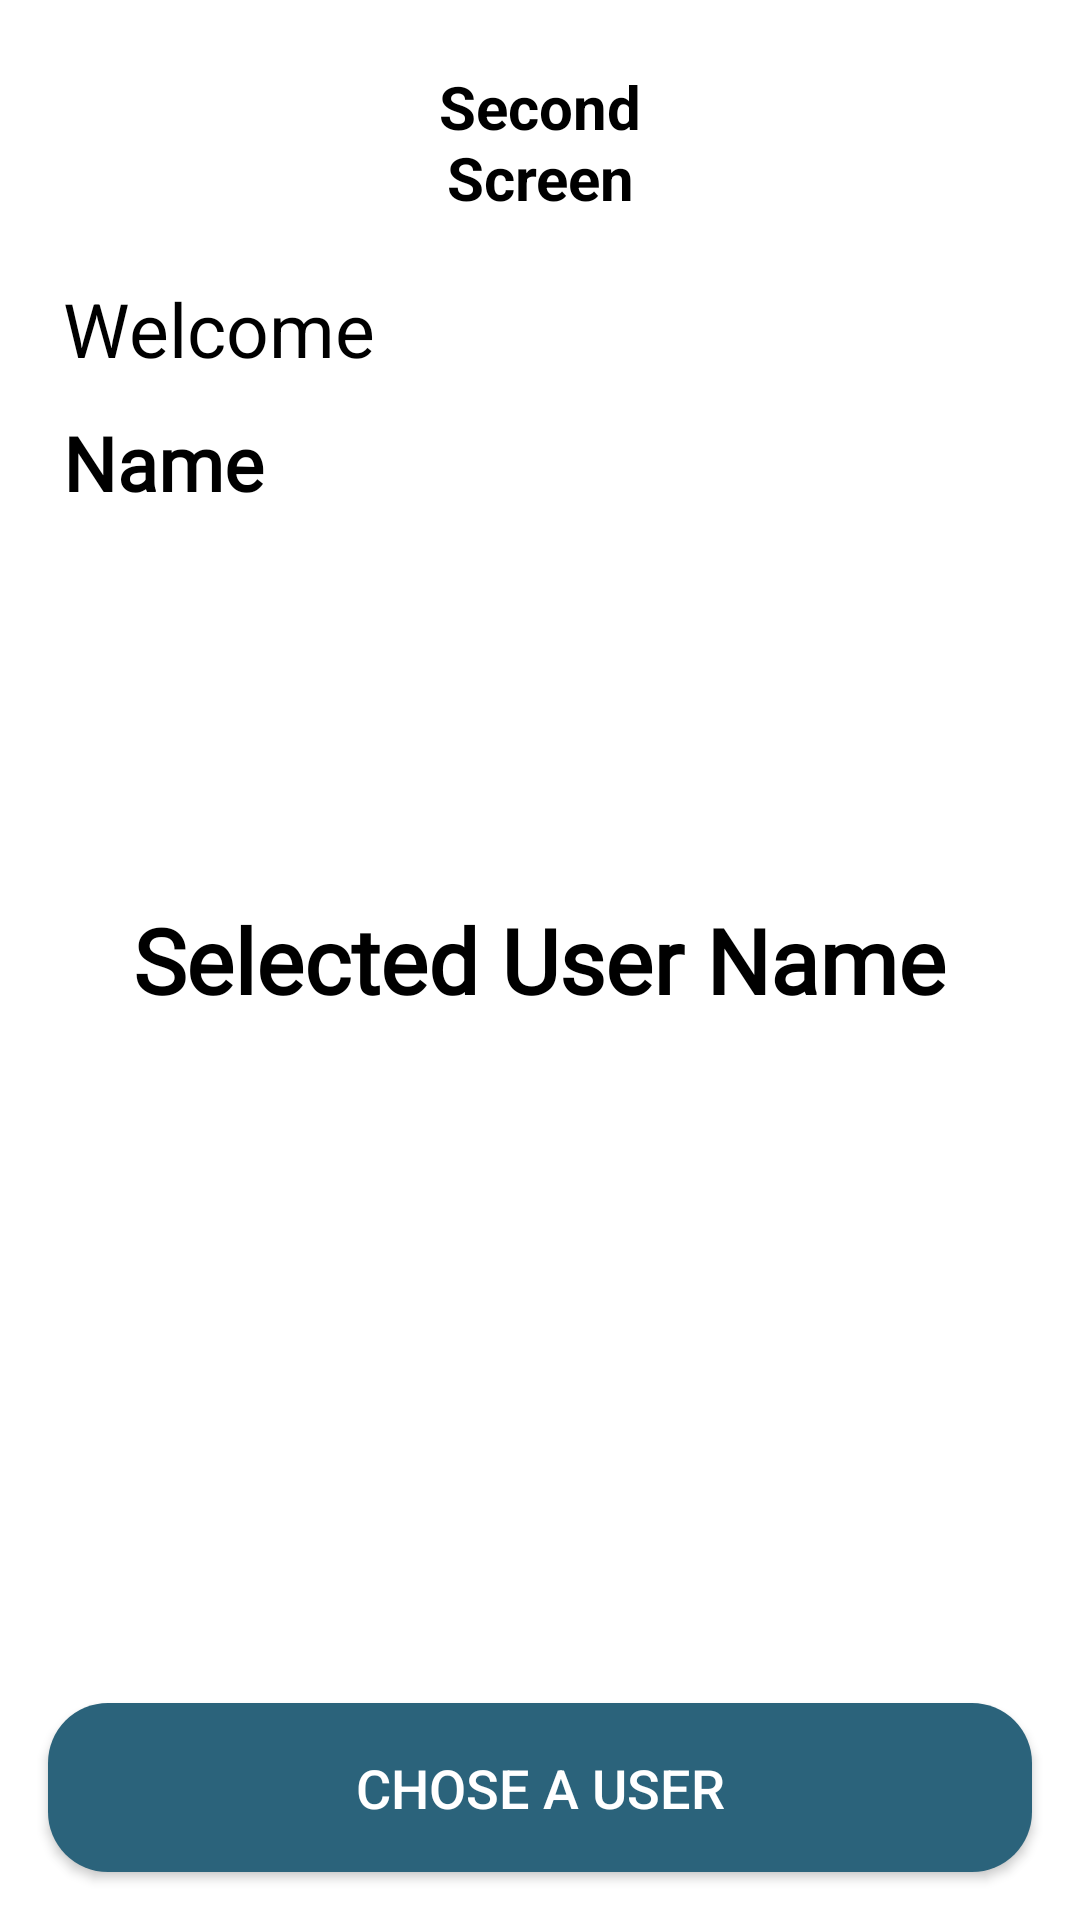

Write the Android layout XML for this screen, with the resource values it uses.
<!-- AndroidManifest.xml: application theme Theme.AppCompat.NoActionBar -->
<!-- res/layout/second_activity.xml -->
<?xml version="1.0" encoding="utf-8"?>
<RelativeLayout
    xmlns:android="http://schemas.android.com/apk/res/android"
    android:layout_width="match_parent"
    android:layout_height="match_parent"
    android:background="@color/white">

    <RelativeLayout
        android:id="@+id/secondheader"
        android:layout_width="match_parent"
        android:layout_height="wrap_content"
        android:layout_margin="10dp">
    <androidx.appcompat.widget.AppCompatButton
        android:id="@+id/btnBack"
        android:layout_width="24dp"
        android:layout_height="24dp"
        android:layout_alignParentStart="true"
        android:layout_marginStart="16dp"
        android:layout_marginTop="16dp"
        android:background="@drawable/baseline_arrow_back_ios_new_24"/>

    <TextView
        android:id="@+id/tvSecondScreen"
        android:layout_width="wrap_content"
        android:layout_height="wrap_content"
        android:layout_alignBaseline="@id/btnBack"
        android:layout_alignParentStart="true"
        android:layout_alignParentEnd="true"
        android:layout_marginStart="116dp"
        android:layout_marginEnd="116dp"
        android:text="@string/second_screen"
        android:textColor="@color/black"
        android:textSize="20sp"
        android:textStyle="bold"
        android:textAlignment="center"/>
</RelativeLayout>


    <TextView
        android:id="@+id/textView"
        android:layout_width="wrap_content"
        android:layout_height="wrap_content"
        android:layout_below="@id/secondheader"
        android:layout_alignParentStart="true"
        android:layout_marginStart="21dp"
        android:layout_marginTop="10dp"
        android:text="@string/welcome"
        android:textSize="25sp"
        android:textColor="@color/black"/>

    <TextView
        android:id="@+id/tvName"
        android:layout_width="wrap_content"
        android:layout_height="wrap_content"
        android:layout_below="@+id/textView"
        android:layout_alignParentStart="true"
        android:layout_marginStart="21dp"
        android:layout_marginTop="11dp"
        android:text="@string/name"
        android:fontFamily="@font/poppins"
        android:textStyle="bold"
        android:textSize="25sp"
        android:textColor="@color/black"/>

    <TextView
        android:id="@+id/tvSelectedUser"
        android:layout_width="wrap_content"
        android:layout_height="wrap_content"
        android:layout_centerInParent="true"
        android:text="@string/selected_user_name"
        android:textAlignment="center"
        android:textColor="@android:color/black"
        android:textStyle="bold"
        android:fontFamily="@font/poppins"
        android:textSize="30sp"/>

    <androidx.appcompat.widget.AppCompatButton
        android:id="@+id/btnSelectUser"
        android:layout_width="match_parent"
        android:layout_height="wrap_content"
        android:layout_alignParentBottom="true"
        android:layout_margin="16dp"
        android:background="@drawable/button_background"
        android:padding="16dp"
        android:text="@string/pilih_pengguna"
        android:textColor="@android:color/white"
        android:textSize="18sp"
        android:textAlignment="center"/>

</RelativeLayout>
<!-- resources referenced by this layout -->
<resources>
  <!-- drawable button_background (drawable) -->
  <?xml version="1.0" encoding="utf-8"?>
  <shape xmlns:android="http://schemas.android.com/apk/res/android">
      <solid android:color="#2B637B" />
      <corners android:radius="20dp" />
  </shape>
  <string name="name">Name</string>
  <string name="pilih_pengguna">Chose A User</string>
  <string name="second_screen">Second Screen</string>
  <string name="selected_user_name">Selected User Name</string>
  <string name="welcome">Welcome</string>
  <!-- not gathered from this repository: default colours our renderer supplied (Android Studio template values) -->
  <color name="black">#FF000000</color>
  <color name="white">#FFFFFFFF</color>
</resources>
